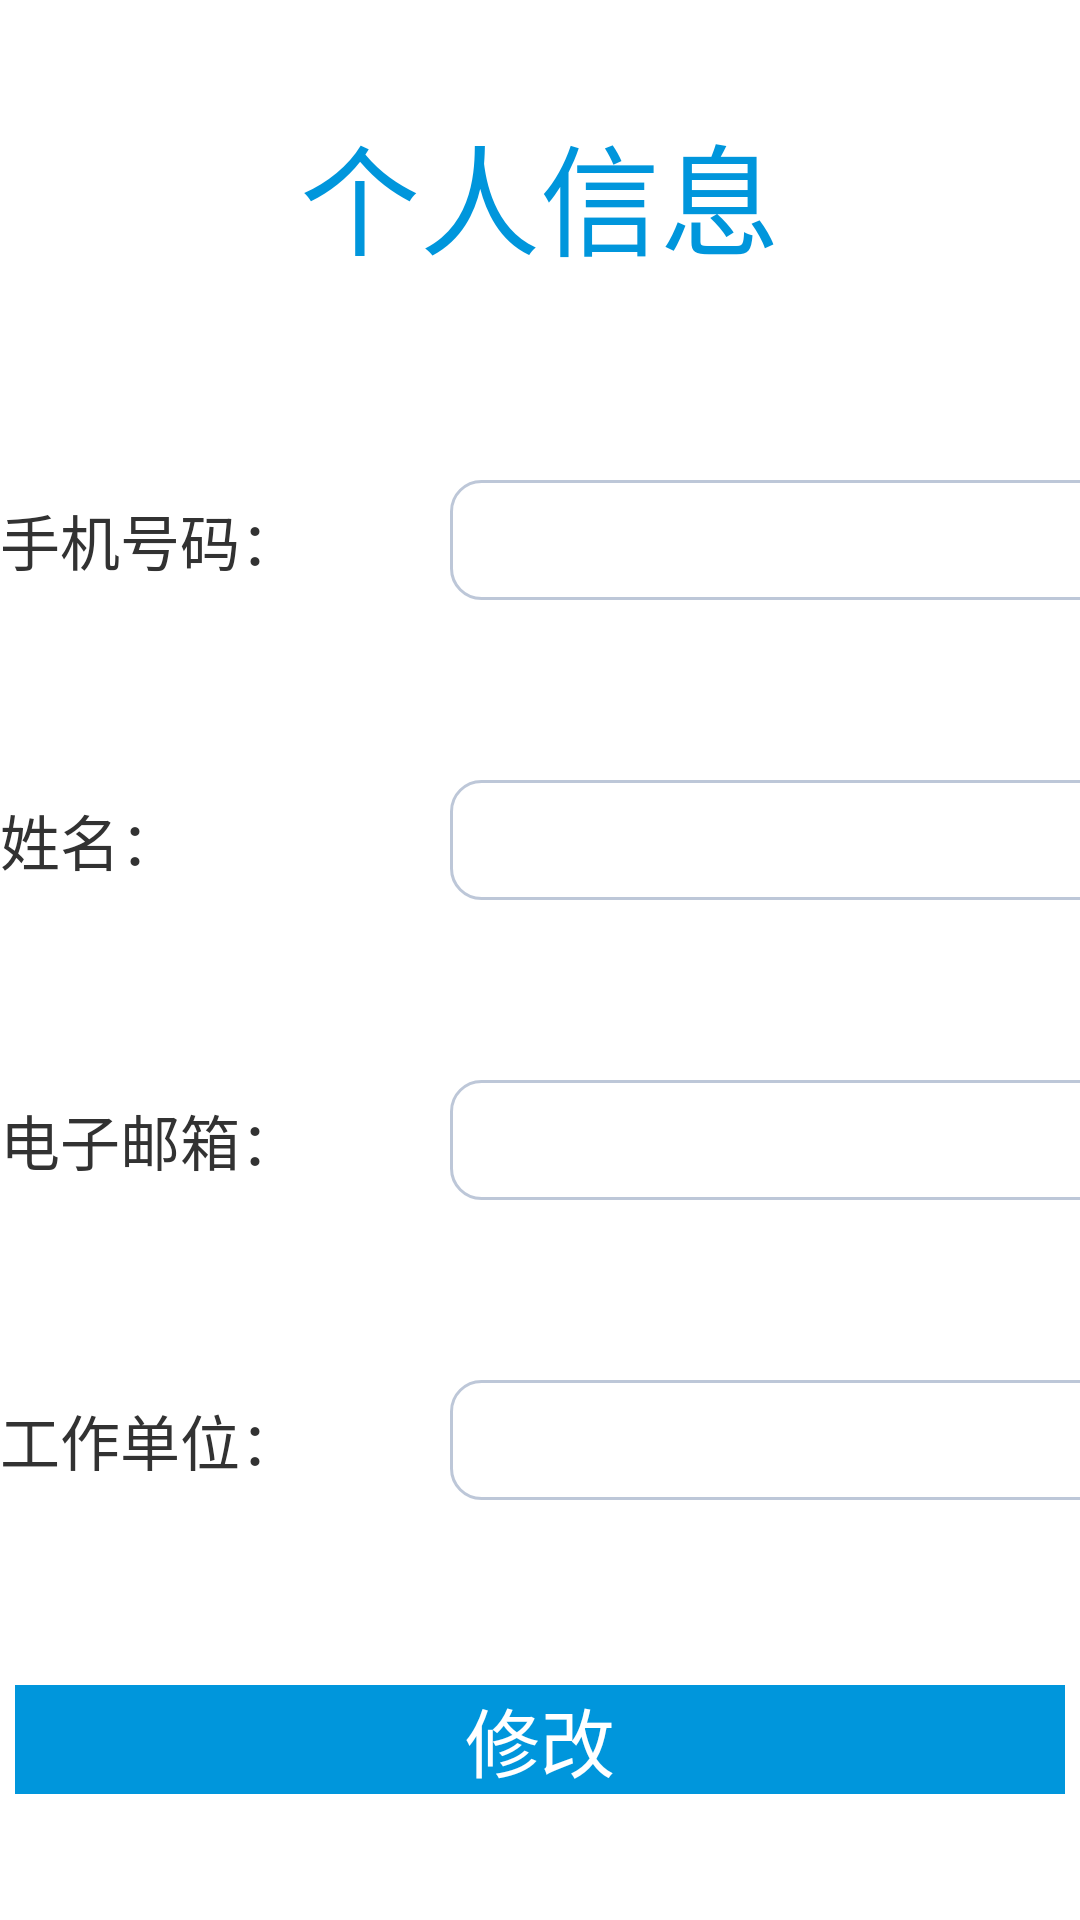

The Android layout XML behind this screen, and the referenced resources:
<!-- AndroidManifest.xml: application theme AppTheme -->
<!-- res/layout/activity_usercenter_basic.xml -->
<?xml version="1.0" encoding="utf-8"?>
<LinearLayout xmlns:android="http://schemas.android.com/apk/res/android"
    android:layout_width="match_parent"
    android:layout_height="match_parent"
    android:orientation="vertical" >
    
   
   <RelativeLayout 
        android:layout_width="match_parent"
        android:layout_height="130dp">
        <TextView 
            android:layout_width="wrap_content"
            android:layout_height="wrap_content"
            android:layout_centerInParent="true"
            android:text="个人信息"
            android:textColor="#0096DC"
            android:textSize="40sp"/>
    </RelativeLayout>
    
   
    <RelativeLayout 
        android:layout_width="match_parent"
        style="@style/usercenter_basic_layout">
        
        <LinearLayout 
            android:layout_width="wrap_content"
            android:layout_height="wrap_content"
            android:layout_centerInParent="true"
            android:orientation="horizontal">
            
            <TextView 
		           style="@style/usercenter_basic_label"
		           android:text="手机号码："/>
		       <EditText 
		           android:id="@+id/usercenter_basic_mobile_et"
		           style="@style/usercenter_basic_edittext"/>
		       <TextView 
		           style="@style/usercenter_basic_hint"
		           android:text="*"/>
            
        </LinearLayout>
        
    </RelativeLayout>
    
    
    <RelativeLayout 
        android:layout_width="match_parent"
        style="@style/usercenter_basic_layout">
        
        <LinearLayout 
            android:layout_width="wrap_content"
            android:layout_height="wrap_content"
            android:layout_centerInParent="true"
            android:orientation="horizontal">
            
            <TextView 
		           style="@style/usercenter_basic_label"
		           android:text="姓名："/>
		       <EditText 
		           android:id="@+id/usercenter_basic_username_et"
		           style="@style/usercenter_basic_edittext"/>
		       <TextView 
		           style="@style/usercenter_basic_hint"
		           android:text="*"/>
            
        </LinearLayout>
        
    </RelativeLayout>
    
    
    <RelativeLayout 
        android:layout_width="match_parent"
        style="@style/usercenter_basic_layout">
        
        <LinearLayout 
            android:layout_width="wrap_content"
            android:layout_height="wrap_content"
            android:layout_centerInParent="true"
            android:orientation="horizontal">
            
            <TextView 
		           style="@style/usercenter_basic_label"
		           android:text="电子邮箱："/>
		       <EditText 
		           android:id="@+id/usercenter_basic_email_et"
		           style="@style/usercenter_basic_edittext"/>
		       <TextView 
		           style="@style/usercenter_basic_hint"
		           android:text="*"/>
            
        </LinearLayout>
        
    </RelativeLayout>
    
    
    <RelativeLayout 
        android:layout_width="match_parent"
        style="@style/usercenter_basic_layout">
        
        <LinearLayout 
            android:layout_width="wrap_content"
            android:layout_height="wrap_content"
            android:layout_centerInParent="true"
            android:orientation="horizontal">
            
            <TextView 
		           style="@style/usercenter_basic_label"
		           android:text="工作单位："/>
		       <EditText 
		           android:id="@+id/usercenter_basic_workingplace_et"
		           style="@style/usercenter_basic_edittext"/>
		       <TextView 
		           style="@style/usercenter_basic_hint"
		           android:text="*"/>
            
        </LinearLayout>
        
    </RelativeLayout>
    
    
    <RelativeLayout 
        android:layout_width="match_parent"
        style="@style/usercenter_basic_layout">
        
        <Button
	            android:id="@+id/usercenter_basic_submit_btn"
	            android:layout_width="350dp"
	            android:layout_height="wrap_content"
	            android:layout_centerInParent="true"
	            android:text="修改"
	            android:background="#0096DC"
	            android:textColor="#FFFFFF"
	            android:textSize="25sp"
	            android:layout_gravity="center_horizontal"/>
        
    </RelativeLayout>

</LinearLayout>
<!-- resources referenced by this layout -->
<resources>
  <style name="usercenter_basic_edittext">
          <item name="android:layout_height">40dp</item>
          <item name="android:layout_width">250dp</item>
          <item name="android:padding">10dp</item>
          <item name="android:layout_gravity">center_vertical</item>
          <item name="android:background">@drawable/edittext_border</item>
      </style>
  <style name="usercenter_basic_hint">
          <item name="android:layout_width">150dp</item>
          <item name="android:layout_height">wrap_content</item>
          <item name="android:layout_marginLeft">30dp</item>
          <item name="android:textColor">#FF0000</item>
          <item name="android:textSize">15sp</item>
          <item name="android:layout_gravity">center_vertical</item>
      </style>
  <style name="usercenter_basic_label">
          <item name="android:layout_width">150dp</item>
          <item name="android:layout_height">wrap_content</item>
          <item name="android:textSize">20sp</item>
          <item name="android:layout_gravity">center_vertical</item>
      </style>
  <style name="usercenter_basic_layout">
          <item name="android:layout_height">100dp</item>
      </style>
  <style name="AppTheme" parent="AppBaseTheme">
          
      </style>
  <!-- drawable edittext_border (drawable-hdpi) -->
  <?xml version="1.0" encoding="utf-8"?>
  <selector xmlns:android="http://schemas.android.com/apk/res/android" >
      <item android:state_window_focused="false" android:drawable="@drawable/edittext_normal" />  
      <item android:state_focused="true" android:drawable="@drawable/edittext_focus" />  
  </selector>
  <style name="AppBaseTheme" parent="android:Theme.Light">
          
      </style>
  <!-- drawable edittext_normal (drawable-hdpi) -->
  <?xml version="1.0" encoding="utf-8"?>
  <shape xmlns:android="http://schemas.android.com/apk/res/android" >
      <solid android:color="#FFFFFF" />   
      <corners android:radius="10dip"/>  
      <stroke    
          android:width="1dip"    
          android:color="#BDC7D8" />   
  </shape>
  <!-- drawable edittext_focus (drawable-hdpi) -->
  <?xml version="1.0" encoding="utf-8"?>
  <shape xmlns:android="http://schemas.android.com/apk/res/android" >
      <solid android:color="#FFFFFF" />   
      <corners android:radius="10dip"/>  
      <stroke    
          android:width="1dip"    
          android:color="#728ea3" />   
  </shape>
</resources>
